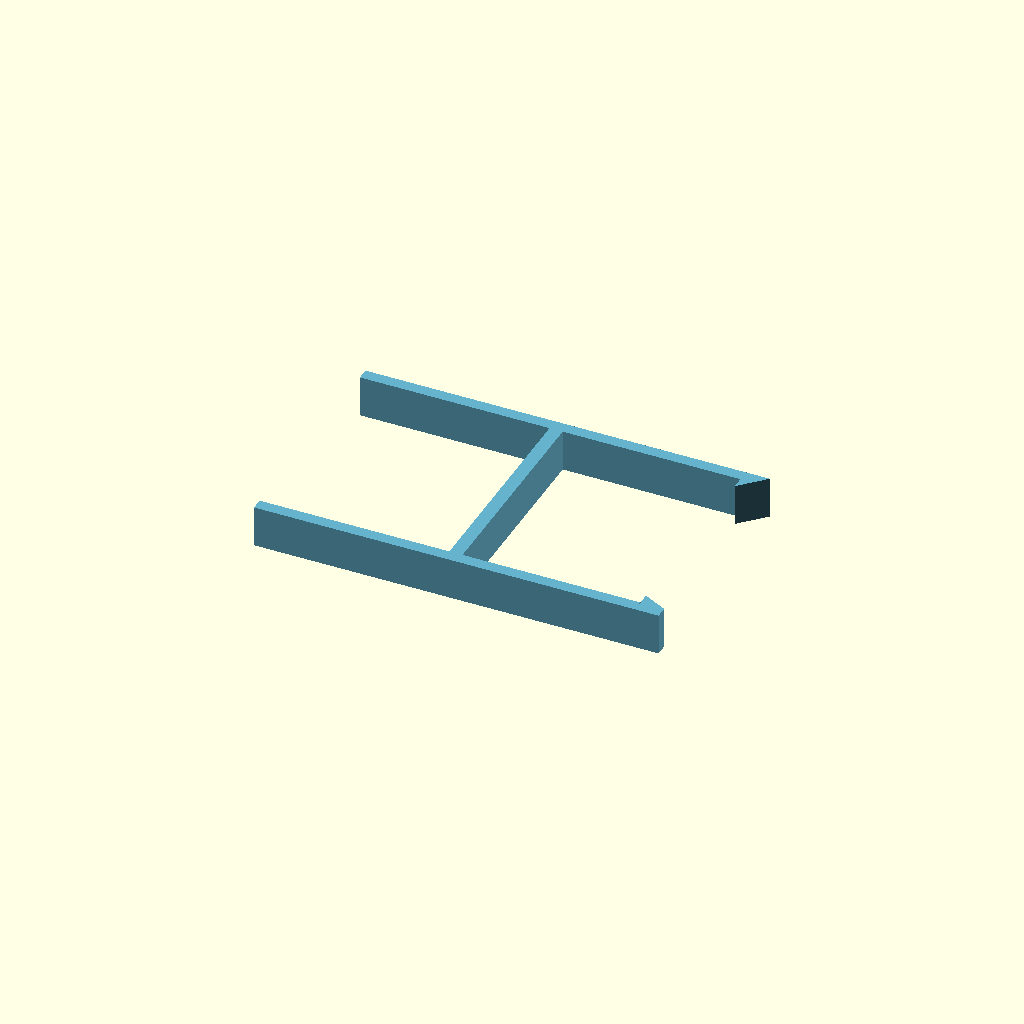
Cell 1 — every parameter at its default value.
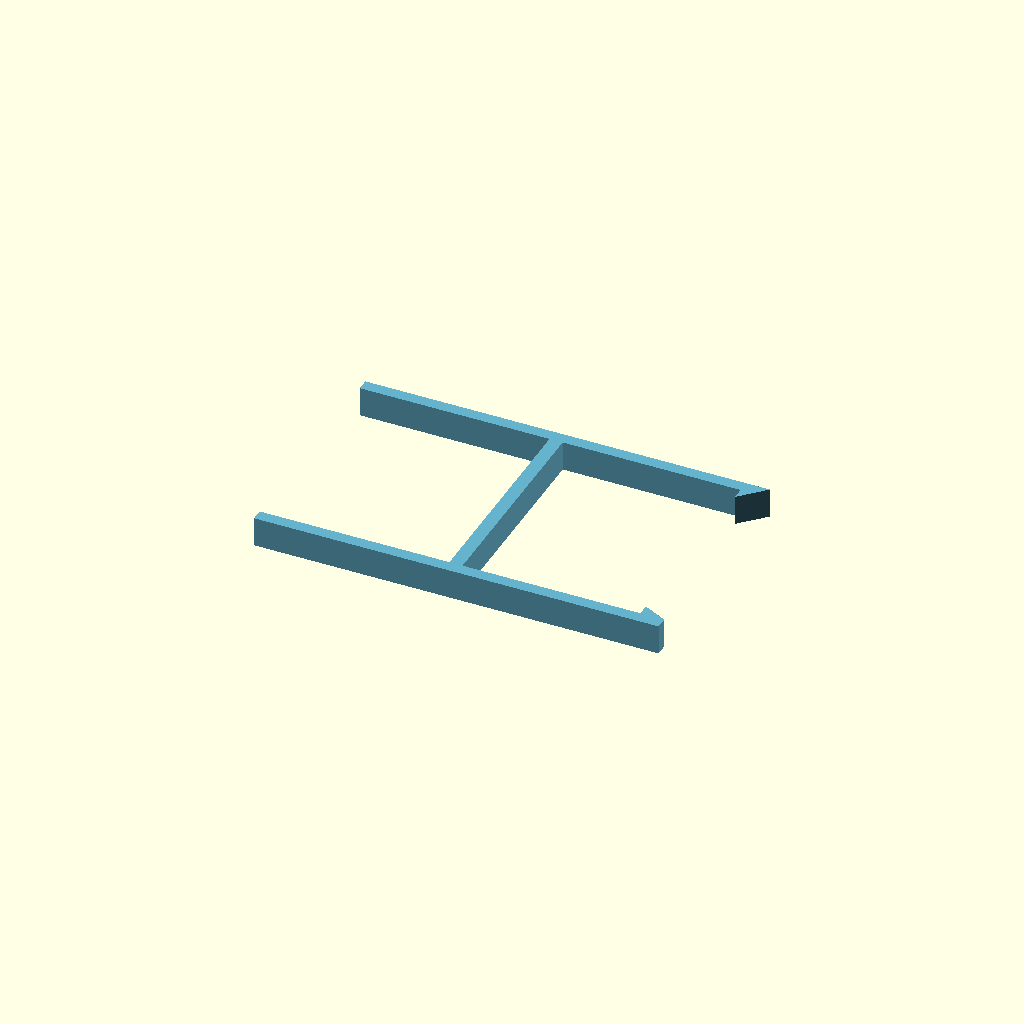
Cell 2: the same model with SPACER_WIDTH = 5.
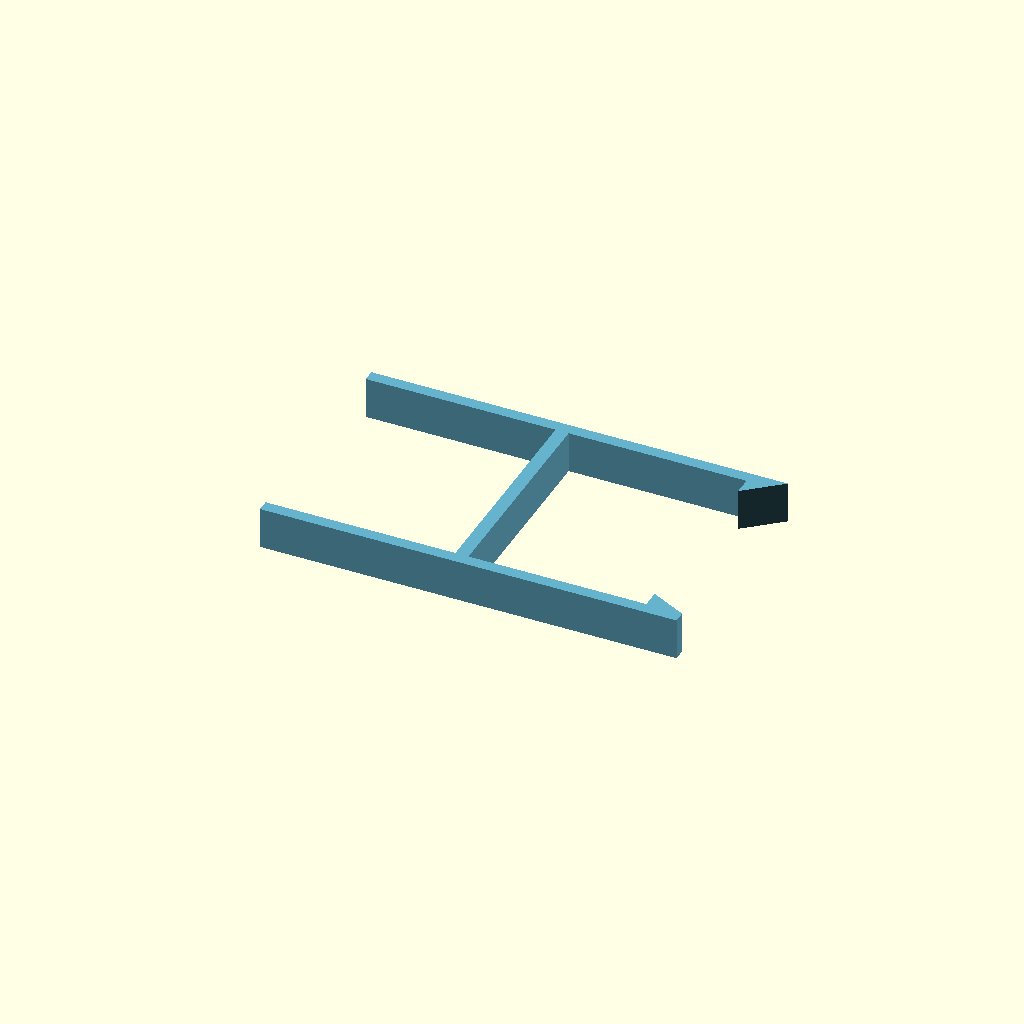
Cell 3: HOOK_PROTUBERANCE = 3 (everything else at default).
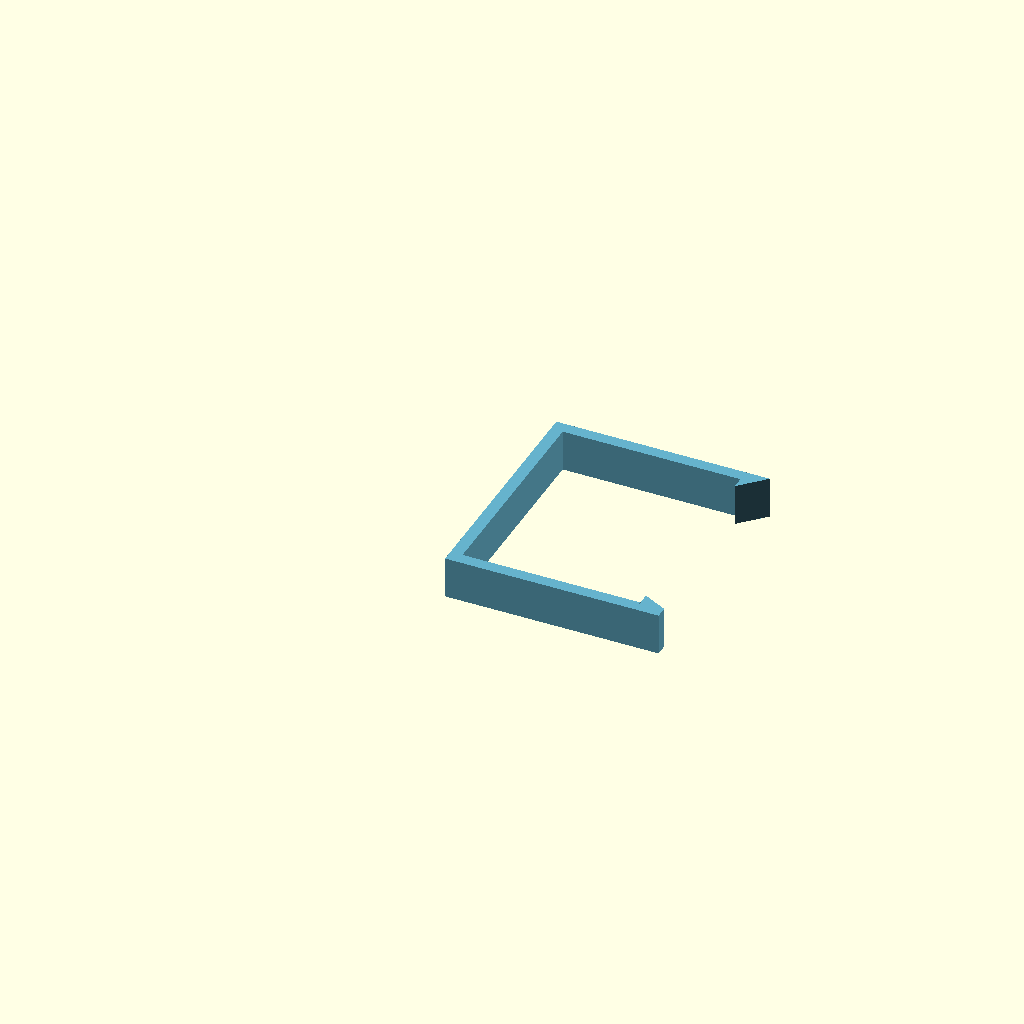
Cell 4: the same model with INSERTION_LEVERS = 0.
All cells are drawn from one camera (rotation 55°, 0°, 25°, orthographic, colour scheme Cornfield), so only the parameter changes between them.
OpenSCAD source file openscad-projects/zadjust/src/main.scad:
// ============================================================
// PRINT PROFILE (see PRINTER.md for full slicer profile values)
// ------------------------------------------------------------
// Material:    PETG Basic — the insertion levers and hook tines flex during
//               tool-free insert/removal (that's their whole purpose) and
//               take real mechanical engagement force; PETG's toughness
//               tolerates repeated flex better than PLA's brittleness.
// Nozzle:      0.4mm — HOOK_PROTUBERANCE defaults to 2.0mm, resolvable fine
//               at 0.4mm; the smallest available option (2.0mm) is still
//               well above where a finer nozzle would be needed.
// Quality:     0.20mm Standard.
// Infill:      30% — hooks/levers/tines take real mechanical engagement
//               force repeatedly, similar reasoning to
//               customizable_U_hook_updated.scad.
// Orientation: the main C-shape body is extruded along Z by SPACER_WIDTH
//               (default 7mm) via a scale()+cube() — printing it flat, as
//               modeled, is almost certainly right for that thin flat
//               bracket shape. BUT the hook tines use a nested
//               scale()+linear_extrude() trick (see ~line 43) that's genuinely
//               hard to reason about from the code alone — don't trust this
//               description of tine orientation blindly; render a preview
//               and visually confirm which way the tines actually point
//               before printing, rather than assuming.
// Overrides:   none identified; flagging the orientation uncertainty above
//               instead of asserting confidence the code reading doesn't
//               actually back up.
// ============================================================

// : mm of extra z clearance you wish to add. usually around your glass thickness. note: 1/8" = 3.175mm, 3/8" = 9.525mm, 5/8" = 15.625mm, 3/4" = 19.05mm
ADJUST_HEIGHT = 2; // [0.8, 1, 1.5, 2, 2.5, 3, 3.175, 3.5, 4, 4.5, 5, 5.6, 6, 9.525, 15.625, 19.05]
// : a 1/10 mm fine tuning of the adjust_height. For example choosing 1.5 above and -0.2 here results in height = 1.5-0.2 = 1.3mm.
FINE_TUNE_HEIGHT = 0.0; // [-0.5, -0.4, -0.3, -0.2, -0.1, 0.0, 0.1, 0.2, 0.3, 0.4, 0.5]
// : how wide you want the spacer to be. 7mm is just right for fully covering the exposed side.
SPACER_WIDTH = 7; // [5,6,7]
// : how much you would like the tines of the hook to stick out. 
HOOK_PROTUBERANCE = 2.0; // [2.0, 3.0, 4.0]
// : add insertion levers on the back allowing you to insert and remove from the machine without disassembly. 1=Levers 0=No Levers
INSERTION_LEVERS = 1; // [0,1]

module zadjust() {

    HOOK_LENGTH = HOOK_PROTUBERANCE;
    ID_HEIGHT = 36;
    ID_WIDTH = 29.8;
    BASE_WIDTH = 2;
    LEVER_LENGTH = 32;
    EXTRA_HEIGHT = ADJUST_HEIGHT+FINE_TUNE_HEIGHT;
    
    translate([ID_WIDTH+HOOK_LENGTH, ID_HEIGHT+BASE_WIDTH+EXTRA_HEIGHT])
rotate([0,0,180]){
    // C shape
    difference() {
        // positive
        xsize = INSERTION_LEVERS ? ID_WIDTH+BASE_WIDTH+LEVER_LENGTH : ID_WIDTH+BASE_WIDTH;
        scale([xsize, ID_HEIGHT+BASE_WIDTH+EXTRA_HEIGHT, SPACER_WIDTH])
            cube();
        
        // negative
        translate([-0.01, BASE_WIDTH, -0.01])
            scale([ID_WIDTH+0.01,ID_HEIGHT,SPACER_WIDTH+0.02])
                cube();
        
        // insertion levers
        if(INSERTION_LEVERS)
            translate([LEVER_LENGTH, BASE_WIDTH, -0.01])
                scale([LEVER_LENGTH+BASE_WIDTH+0.01,ID_HEIGHT,SPACER_WIDTH+0.02])
                    cube();
    }
    
    // top hook
    translate([-BASE_WIDTH*HOOK_LENGTH,0,0])
        scale([BASE_WIDTH*HOOK_LENGTH, BASE_WIDTH+HOOK_PROTUBERANCE, SPACER_WIDTH])
            linear_extrude(1)
                polygon(points=[[1,1],[1,0],[0,0]]);
    
    // bottom hook
    translate([-BASE_WIDTH*HOOK_LENGTH,ID_HEIGHT+BASE_WIDTH+EXTRA_HEIGHT-(HOOK_PROTUBERANCE+EXTRA_HEIGHT),0])
        scale([BASE_WIDTH*HOOK_LENGTH, HOOK_PROTUBERANCE, SPACER_WIDTH])
            linear_extrude(1)
                translate([0,1,0])
                rotate([180,0,0])
                polygon(points=[[1,1],[1,0],[0,0]]);
    
    // bottom fill
    translate([-BASE_WIDTH*HOOK_LENGTH,ID_HEIGHT+BASE_WIDTH,0])
    scale([BASE_WIDTH*HOOK_LENGTH,EXTRA_HEIGHT,SPACER_WIDTH])
    cube();
}
}
color([0.4,0.7,0.8])
zadjust();
Parameter table extracted from the source (name, type, default, range or options):
ADJUST_HEIGHT: number, default 2, options 0.8, 1, 1.5, 2, 2.5, 3, 3.175, 3.5, 4, 4.5, 5, 5.6, 6, 9.525, 15.625, 19.05
FINE_TUNE_HEIGHT: number, default 0, options -0.5, -0.4, -0.3, -0.2, -0.1, 0, 0.1, 0.2, 0.3, 0.4, 0.5
SPACER_WIDTH: number, default 7, options 5, 6, 7
HOOK_PROTUBERANCE: number, default 2, options 2, 3, 4
INSERTION_LEVERS: number, default 1, options 0, 1
